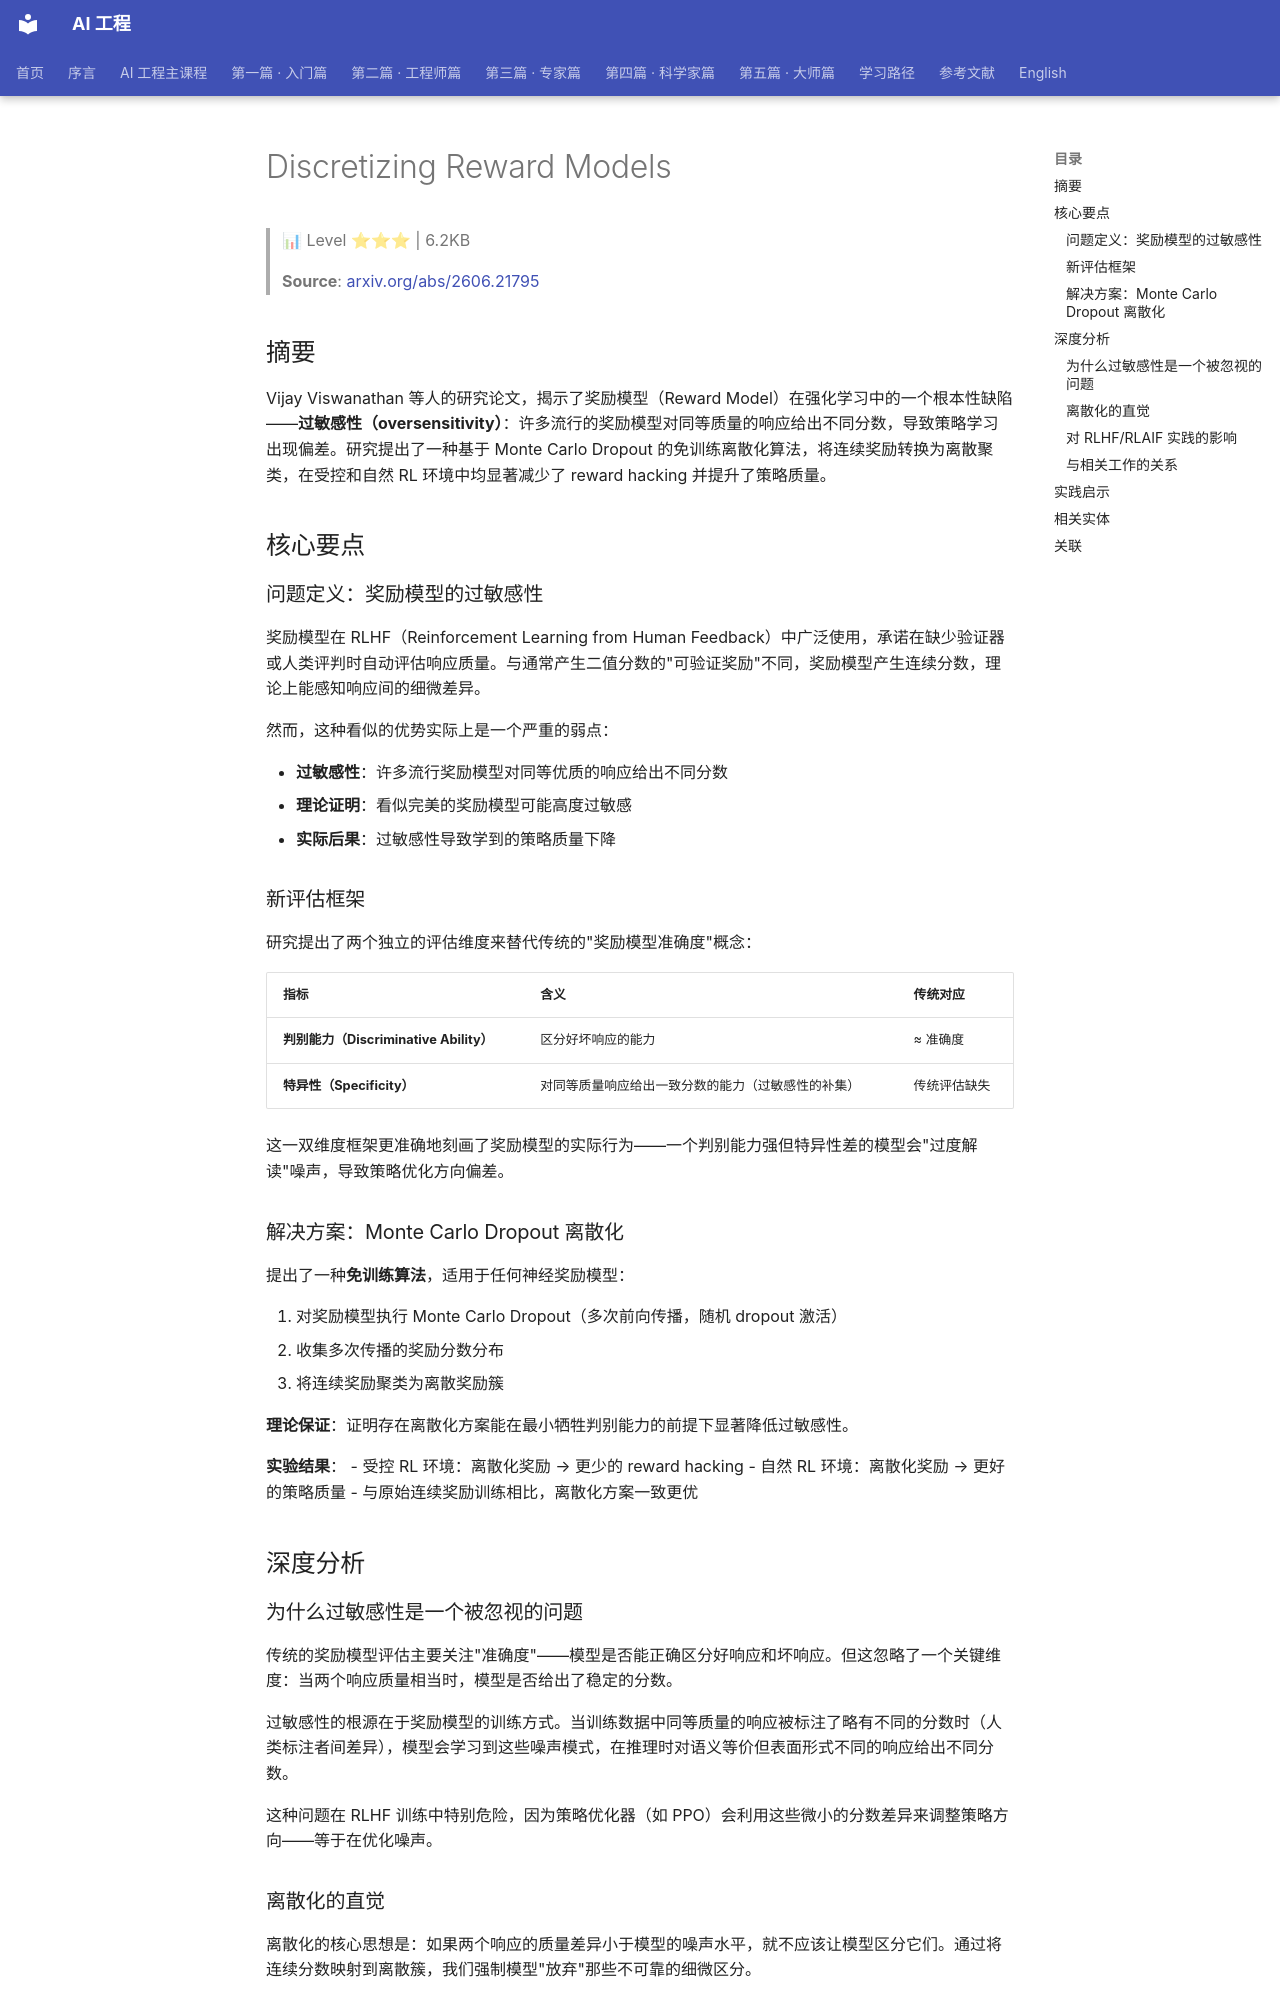

repository: QianJinGuo/wiki-book · page: ch13/002-discretizing-reward-models.html · generator: mkdocs

# Discretizing Reward Models

> 📊 Level ⭐⭐⭐ | 6.2KB

> **Source**: [arxiv.org/abs/2606.21795](https://arxiv.org/abs/2606.21795)

## 摘要

Vijay Viswanathan 等人的研究论文，揭示了奖励模型（Reward Model）在强化学习中的一个根本性缺陷——**过敏感性（oversensitivity）**：许多流行的奖励模型对同等质量的响应给出不同分数，导致策略学习出现偏差。研究提出了一种基于 Monte Carlo Dropout 的免训练离散化算法，将连续奖励转换为离散聚类，在受控和自然 RL 环境中均显著减少了 reward hacking 并提升了策略质量。

## 核心要点

### 问题定义：奖励模型的过敏感性

奖励模型在 RLHF（Reinforcement Learning from Human Feedback）中广泛使用，承诺在缺少验证器或人类评判时自动评估响应质量。与通常产生二值分数的"可验证奖励"不同，奖励模型产生连续分数，理论上能感知响应间的细微差异。

然而，这种看似的优势实际上是一个严重的弱点：

- **过敏感性**：许多流行奖励模型对同等优质的响应给出不同分数
- **理论证明**：看似完美的奖励模型可能高度过敏感
- **实际后果**：过敏感性导致学到的策略质量下降

### 新评估框架

研究提出了两个独立的评估维度来替代传统的"奖励模型准确度"概念：

| 指标 | 含义 | 传统对应 |
|------|------|----------|
| **判别能力（Discriminative Ability）** | 区分好坏响应的能力 | ≈ 准确度 |
| **特异性（Specificity）** | 对同等质量响应给出一致分数的能力（过敏感性的补集） | 传统评估缺失 |

这一双维度框架更准确地刻画了奖励模型的实际行为——一个判别能力强但特异性差的模型会"过度解读"噪声，导致策略优化方向偏差。

### 解决方案：Monte Carlo Dropout 离散化

提出了一种**免训练算法**，适用于任何神经奖励模型：

1. 对奖励模型执行 Monte Carlo Dropout（多次前向传播，随机 dropout 激活）
2. 收集多次传播的奖励分数分布
3. 将连续奖励聚类为离散奖励簇

**理论保证**：证明存在离散化方案能在最小牺牲判别能力的前提下显著降低过敏感性。

**实验结果**：
- 受控 RL 环境：离散化奖励 → 更少的 reward hacking
- 自然 RL 环境：离散化奖励 → 更好的策略质量
- 与原始连续奖励训练相比，离散化方案一致更优

## 深度分析

### 为什么过敏感性是一个被忽视的问题

传统的奖励模型评估主要关注"准确度"——模型是否能正确区分好响应和坏响应。但这忽略了一个关键维度：当两个响应质量相当时，模型是否给出了稳定的分数。

过敏感性的根源在于奖励模型的训练方式。当训练数据中同等质量的响应被标注了略有不同的分数时（人类标注者间差异），模型会学习到这些噪声模式，在推理时对语义等价但表面形式不同的响应给出不同分数。

这种问题在 RLHF 训练中特别危险，因为策略优化器（如 PPO）会利用这些微小的分数差异来调整策略方向——等于在优化噪声。
